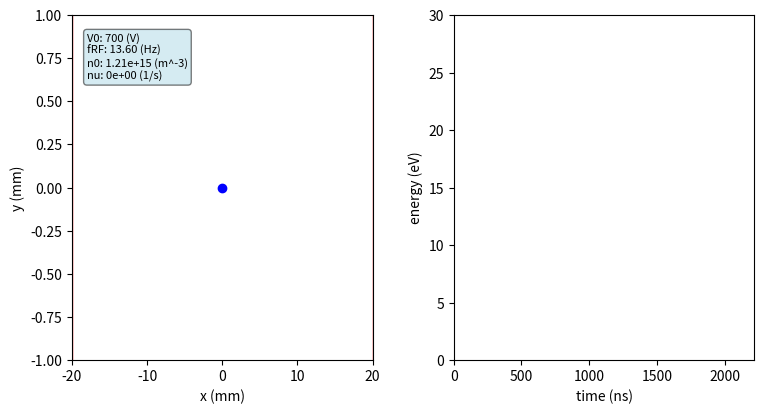

Recreate this plot in Python. (Note: this script raises an exception after producing the figure.)
#
# Fermi acceleartion of an electron
# bouncing off a matrix sheath
# Examples for plasma pyhsics lectures
# [redacted]
# [redacted]
#
import numpy as np
import matplotlib.pyplot as plt
import matplotlib.animation as animation

model = "NoCollisions"
#model = "Collsions"

el = 1.602176634e-19 # el charge
amu = 1.6605390666e-27 # proton mass
kB = 1.380649e-23 # Boltzmann const.
eps0 = 8.854e-12 # epsilon 0
me = 9e-31 # mass electron
Te = 3 # electron temperature

# Initialize Simulation
if model == "NoCollisions":
    nu = 0 # collision frequency 
    Emax = 30
if model == "Collisions":
    nu = 1e7 # collision frequency        
    Emax = 30
V0 = 700 # Peak to peak
fRF = 13.6 # in MHz
omegaRF = 2*np.pi*fRF*1e6 # angular frequency
zwidth = 0.04 # width of simulation span in m
s0 = 0.004 # average sheath width
n0 = V0*eps0/el*2*1/(2*s0)**2 # charge density in space charge sheath
v = [np.sqrt(Te*el/(me)),0,0] # initial velocity thermal

x = 0
y = 0
t = 0 
dt = 1e-11 
dtplot = 5e-10
tend = 30*74e-9
steps = int(tend/dtplot)      

tspan =[0]
Espan = [0]

# setup plot
sleftx = [-zwidth/2/1e-3,-zwidth/2/1e-3]
slefty = [-1,1]
srightx = [zwidth/2/1e-3,zwidth/2/1e-3]
srighty = [-1,1]

fig, ax = plt.subplots(1,2,figsize=(8,4.5))
plt.subplots_adjust(left=0.1, right=0.8, top=0.85, bottom=0.1)
line1 = ax[0].plot(x,y,color='b',lw=1, label ='',marker='o')[0]
lineleft = ax[0].plot(sleftx,slefty,color='r',lw=1)[0] 
lineright = ax[0].plot(srightx,srighty,color='r',lw=1)[0] 
ax[0].set(xlabel="x (mm)",ylabel="y (mm)")
ax[0].set(xlim=(-zwidth/2/1e-3,+zwidth/2/1e-3),ylim=(-1,1))

lineE = ax[1].plot(tspan,Espan,color='g',lw=1, label ='')[0]
ax[1].set(xlabel="time (ns)",ylabel="energy (eV)")
ax[1].set(xlim=(0,tend/1e-9),ylim=(0,Emax))
fig.tight_layout(pad=2)

# setup info box
infobox = ''
infobox += 'V0: ' + "{:.0f}".format(V0) + ' (V)\n' 
infobox += 'fRF: ' + "{:.2f}".format(fRF) + ' (Hz)\n' 
infobox += 'n0: ' + "{:.2e}".format(n0) + ' (m^-3)\n' 
infobox += 'nu: ' + "{:.0e}".format(nu) + ' (1/s)' 
props = dict(boxstyle='round', facecolor='lightblue', alpha=0.5) 
ax[0].text(0.05,0.95,infobox, fontsize=8,bbox=props,verticalalignment='top',transform=ax[0].transAxes)

# -----------------------------------------------------------------------------
# Collision calculation electrons
# [redacted]
# -----------------------------------------------------------------------------
def collision(v):
        vb = np.sqrt(v[0]**2+v[1]**2+v[2]**2)
        # calulate Euler angles
        if v[0] == 0:
            theta = 0.5*np.pi
        else:
            theta = np.arctan(np.sqrt(v[1]**2+v[2]**2)/v[0])
        if v[1] == 0:
            if v[2] > 0:
                phi = 0.5*np.pi
            else:
                phi = -0.5*np.pi
        else:        
            phi = np.arctan(v[2]/v[1])

        st = np.sin(theta)
        ct = np.cos(theta)
        sp = np.sin(phi)
        cp = np.cos(phi)

        # select scattering angles 
        xi = np.arccos(1-2*np.random.rand())
        eta = 2*np.pi*np.random.rand()
        
        sc = np.sin(xi)
        cc = np.cos(xi)
        se = np.sin(eta)
        ce = np.cos(eta)
        
        # rotate velocity vector
        vx = vb * (ct * cc - st * sc * ce);
        vy = vb * (st * cp * cc + ct * cp * sc * ce - sp * sc * se);
        vz = vb * (st * sp * cc + ct * sp * sc * ce + cp * sc * se);
   
        return np.array([vx,vy,vz]) 

# -----------------------------------------------------------------------------
# Calculate E field in matrix sheath
# -----------------------------------------------------------------------------
def Efeld(x,t):
    # position sheath edges
    s1 = -zwidth/2+s0*(1-np.cos(omegaRF*t))
    s2 = +zwidth/2-s0*(1+np.cos(omegaRF*t))
    
    # E field Matrix sheath
    if x<s1:
        return -0.5*el/eps0*n0*abs(x-s1)
    elif x>s2:
        return 0.5*el/eps0*n0*abs(x-s2)
    else:
        return 0

def animate(k):
    
    global IEDF,Escan,Particles,IEDFNorm,t,a,x,v
    
    time = 0
    while time<dtplot:
        t += dt
        time += dt
        a = -el*Efeld(x,t)/me   
        v[0] += a*dt # propagate velocity
         # check after microsteps*dt whether a collsion should take place
        if np.random.rand() < 1-np.exp(-nu*dt):
           v = collision(v)
        x += v[0]*dt # new position        
    
    # position sheath edges
    s1 = -zwidth/2+s0*(1-np.cos(omegaRF*t))
    s2 = +zwidth/2-s0*(1+np.cos(omegaRF*t))
    
    sleftx = [s1/1e-3,s1/1e-3]      
    srightx = [s2/1e-3,s2/1e-3]      
    line1.set_xdata(x/1e-3)
    line1.set_ydata(y) 
    lineleft.set_xdata(sleftx)
    lineleft.set_ydata(slefty)
    lineright.set_xdata(srightx)
    lineright.set_ydata(srighty)
    
    Energy = 0.5*me*(v[0]**2+v[1]**2+v[2]**2)/el
    tspan.append(t/1e-9)
    Espan.append(Energy)
    lineE.set_xdata(tspan)
    lineE.set_ydata(Espan) 
    
    print('time: '+"{:.1f}".format(t/1e-9)+' ns of '+"{:.0f}".format(tend/1e-9))
    fig.suptitle('time: ' + "{:.0f}".format(t/1e-9)+' ns')
    

anim = animation.FuncAnimation(fig,animate,interval=1,frames=steps)
anim.save('fermi.gif',fps=25,dpi=180)